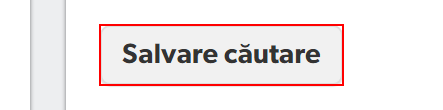
Task: A process that scrapes car from Mobile.de according to certain filters
Workflow: ScrapeSearchResults

Step 1: find the button 'Salvare căutare' in window 'Mercedes-Benz 300 second-hand | Automobil second-hand | mobile.de' (chrome.exe)

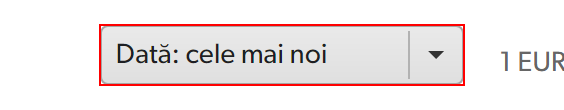
Step 2 [then]: select "Preţ: crescător" in the drop-down in window 'Mercedes-Benz 300 second-hand | Automobil second-hand | mobile.de' (chrome.exe)

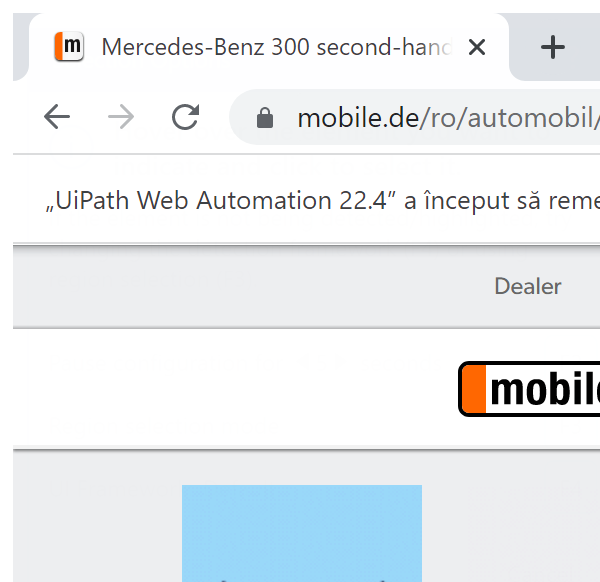
Step 3 [then]: Attach Browser 'page' in window 'Mercedes-Benz 300 second-hand | Automobil second-hand | mobile.de' (chrome.exe)